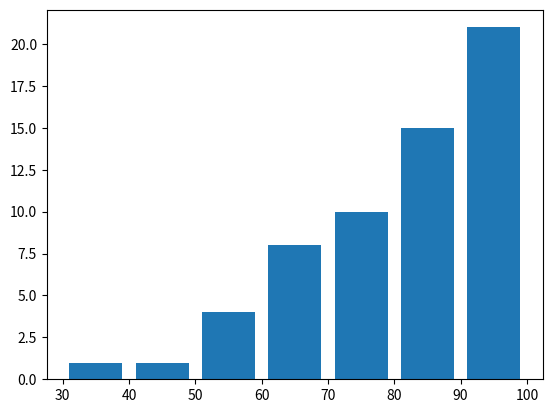

Reproduce this figure in Python.
import matplotlib.pyplot as plt

testscores = [62, 50,90, 55, 92, 80, 84, 88, 98, 54, 72, 60,68,
			94, 77, 86, 92, 32, 65, 86, 95]

bins = [30,40,50,60,70,80,90,100]

plt.hist(testscores, bins, histtype='bar', rwidth=0.8, cumulative=True)

plt.show()